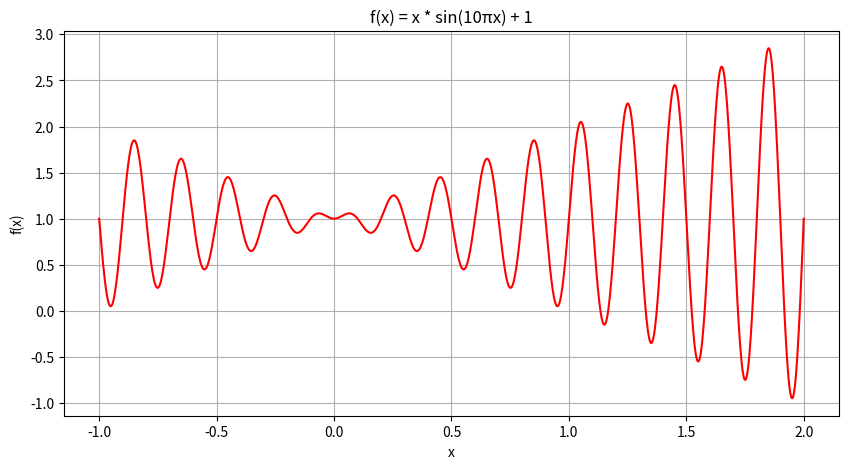

The matplotlib source for this figure:
import random
import math
import numpy as np
import matplotlib.pyplot as plt

LOWER_BOUND = -1
UPPER_BOUND = 2

def f(x):
    return x * np.sin(10*np.pi*x) + 1


def vizinho_aleatorio(x):
    passo = random.uniform(-0.1, 0.1)

    novo_x = x + passo

    novo_x = max(LOWER_BOUND, min(UPPER_BOUND, novo_x))
    return novo_x


def simmulated_annealing(T=100.0, T_min=0.1, alpha=0.95):
    sol_atual = random.uniform(LOWER_BOUND, UPPER_BOUND)
    melhor_sol_global = sol_atual

    while T > T_min:

        for _ in range(50):
            vizinho = vizinho_aleatorio(sol_atual)

            delta = f(vizinho) - f(sol_atual)

            if delta > 0:
                sol_atual = vizinho
            else:
                prob = math.exp(delta/T)
                if random.random() < prob:
                    sol_atual = vizinho

            if f(sol_atual) > f(melhor_sol_global):
                melhor_sol_global = sol_atual

        T *= alpha

    return melhor_sol_global


if __name__ == "__main__":

    x = np.linspace(-1, 2, 1000)
    y = f(x)

    plt.figure(figsize=(10, 5))
    plt.plot(x, y, color='red')
    plt.title("f(x) = x * sin(10πx) + 1")
    plt.xlabel("x")
    plt.ylabel("f(x)")
    plt.grid(True)
    plt.show()

    solucao = simmulated_annealing()
    print("====== SIMMULATED ANNEALING ======\n")
    print(f"Melhor valor para x encontrado: {solucao}")
    print(f"f(x) = {f(solucao)}")
